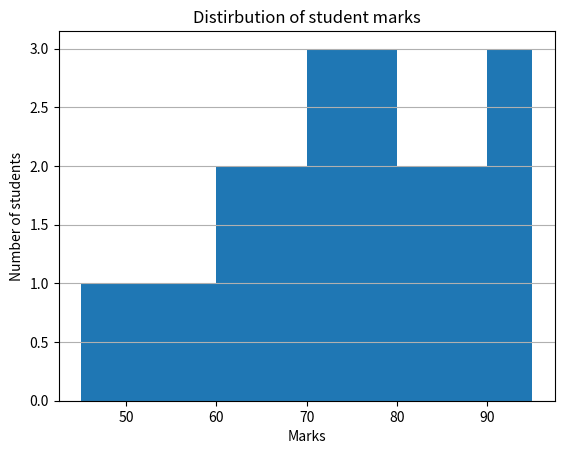

Reproduce this figure in Python.
import matplotlib.pyplot as plt
#line charts
"""days = [1,2,3,4,5]
marks = [45, 55, 60, 72, 85]

plt.plot(days,marks,marker="o",linestyle = "--")
plt.title("Student Progress")
plt.xlabel("Day")
plt.ylabel("Marks")
plt.grid(visible=True)

plt.show()"""


#subjects = ["Python", "Maths", "Data Science"]
#marks = [78, 65, 82]

"""plt.bar(subjects,marks)
plt.title("Marks by Subject")
plt.xlabel("Subject")
plt.ylabel("Marks")
plt.grid(axis="y")
plt.show()"""
"""
hours = [1, 2, 3, 4, 5, 6]
marks = [45, 50, 58, 65, 72, 82]

plt.scatter(hours,marks)
plt.title("Study hours vs Marks")
plt.xlabel("Study hours")
plt.ylabel("Marks")
plt.grid(visible=True)
plt.show()
"""
marks = [45, 52, 55, 61, 64, 65, 67, 70, 72, 73,
         75, 76, 78, 80, 82, 85, 88, 90, 92, 95]

plt.hist(marks,bins=10)
plt.title("Distirbution of student marks")
plt.xlabel("Marks")
plt.ylabel("Number of students")
plt.grid(axis="y")
plt.show()
